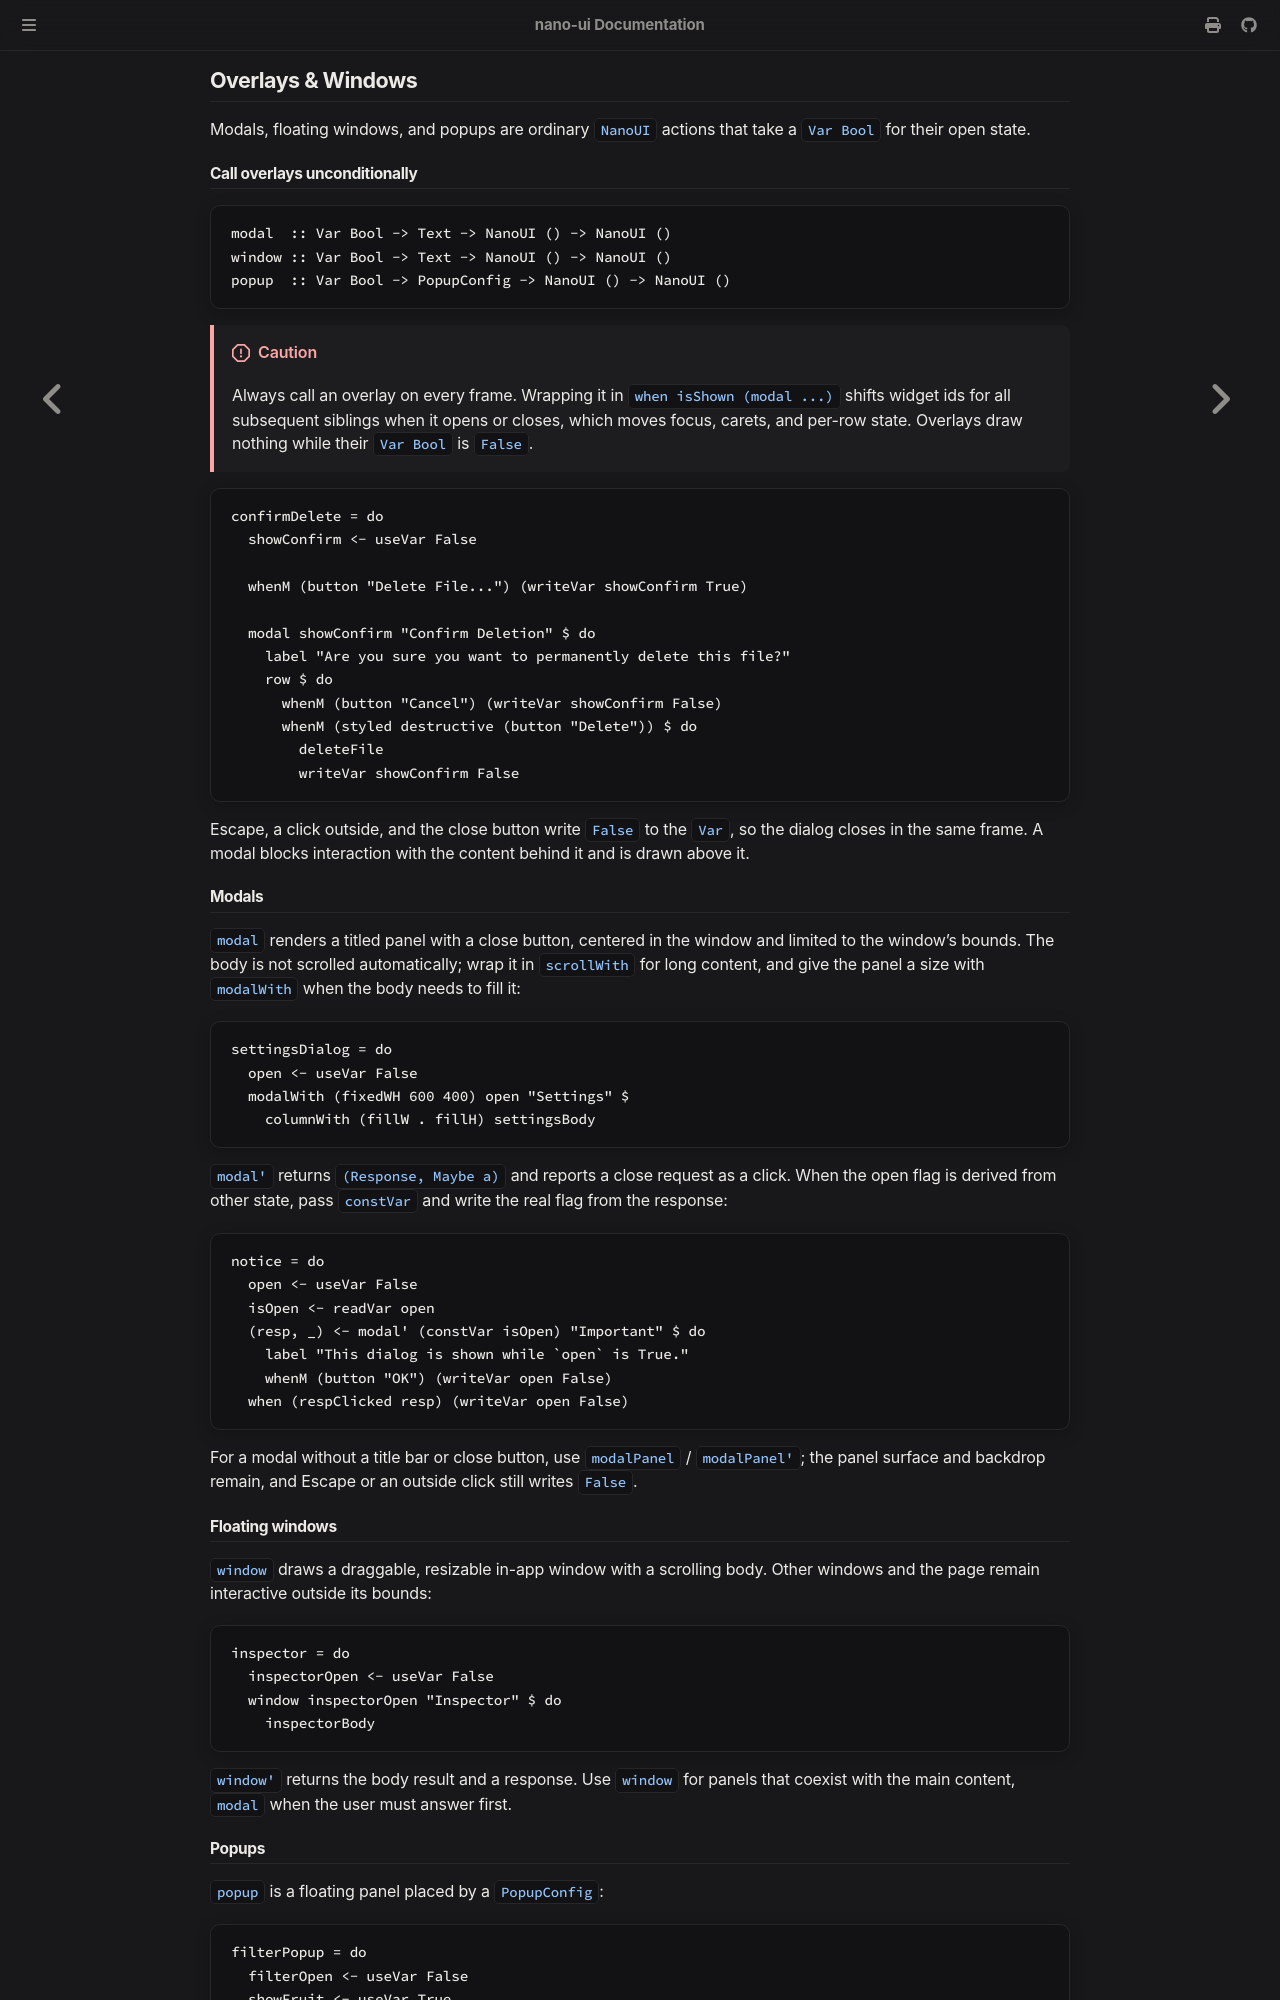

repository: goolord/nano-ui · page: widgets/overlays.html · generator: mdbook

# Overlays & Windows

Modals, floating in-app windows, and popups are regular `NanoUI` actions controlled by a `Var Bool` that tracks whether they are open.

## Always call overlays unconditionally

```haskell
{{#include ../../../packages/nano-ui-demo/book/Book/Signatures.hs:overlays}}
```

> [!CAUTION]
> Call every overlay on every frame, even when it is closed. Wrapping `modal`, `floatingWindow`, or `popup` inside `when isShown` shifts the widget IDs of every sibling after it whenever it opens or closes, breaking focus, carets, and per-row state. Closed overlays draw nothing.

```haskell
{{#include ../../../packages/nano-ui-demo/book/Book/Overlays.hs:modal}}
```

A modal draws above the page and blocks pointer and keyboard input behind it. Pressing Escape, clicking outside the dialog, or clicking its close button sets the `Var Bool` to `False`, closing the modal in the same frame.

## Modals

`modal` draws a centered panel with a title bar and close button, clamped to fit inside the viewport. Its body does not scroll automatically: wrap long content in `scrollWith`, and give the modal an explicit size with `modalWith` when the body needs to fill it:

```haskell
{{#include ../../../packages/nano-ui-demo/book/Book/Overlays.hs:modal_with}}
```

`modal'` returns `(Response, Maybe a)` and reports dismissal attempts through `respClicked`. When your open state is derived from another value (rather than stored directly in a `Var Bool`), pass `constVar` and update your real state from the response:

```haskell
{{#include ../../../packages/nano-ui-demo/book/Book/Overlays.hs:modal_derived}}
```

If you want a modal backdrop and panel without a title bar or close button, use `modalPanel` or `modalPanel'`. Pressing Escape or clicking outside still closes it.

## Floating windows

`floatingWindow` creates a draggable, resizable floating panel with a scrollable body. Unlike a modal, the main UI and any other open floating windows remain interactive around it:

```haskell
{{#include ../../../packages/nano-ui-demo/book/Book/Overlays.hs:window}}
```

`floatingWindow'` returns both the body's result and a `Response`. Use `floatingWindow` for inspectors, palettes, and tool panels that sit alongside the main view; use `modal` when the user needs to finish an interaction before returning to the page.
